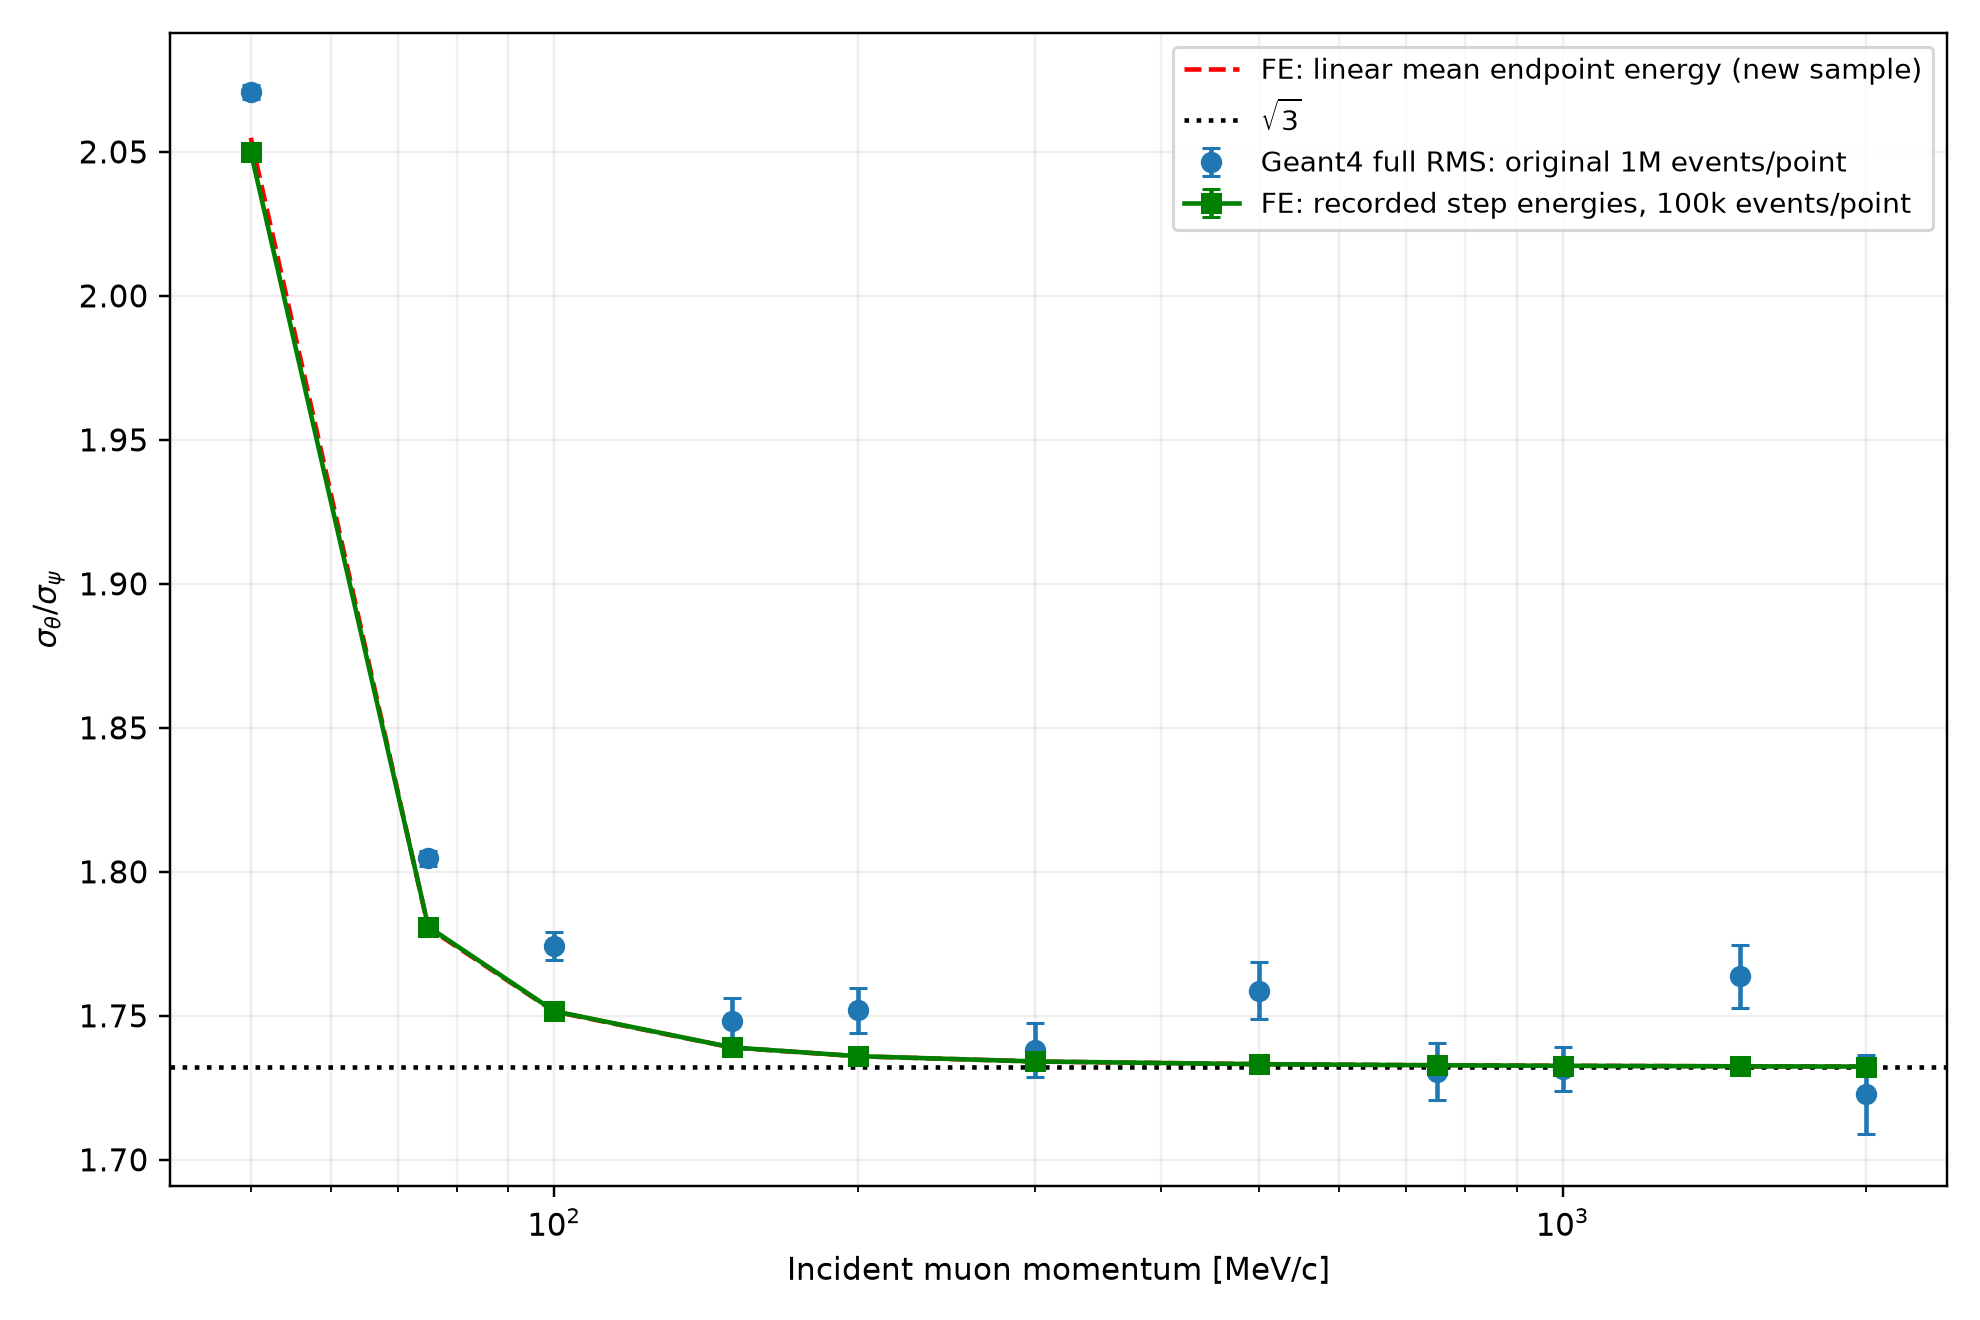

Values plotted in this chart, from the file beside it:
momentum, accepted, steps, step_FE, step_SE, linear_FE
50.0, 99510, 13085885, 2.05, 0.00014, 2.055
75.0, 99768, 5812848, 1.781, 1.8635960168016794e-05, 1.781
100.0, 99819, 3956606, 1.752, 1.1031418906794173e-05, 1.751
150.0, 99903, 2699234, 1.739, 5.53610759534157e-06, 1.739
200.0, 99912, 2261842, 1.736, 4.034429147460956e-06, 1.736
300.0, 99939, 1945048, 1.734, 3.2470288071939125e-06, 1.734
500.0, 99977, 1779217, 1.733, 2.4690248253008375e-06, 1.733
750.0, 99982, 1727967, 1.733, 2.3592155951872097e-06, 1.733
1000, 99989, 1708736, 1.733, 2.2287400720951024e-06, 1.733
1500, 99989, 1692745, 1.732, 2.7871559585747935e-06, 1.732
2000, 99992, 1688624, 1.732, 2.5436091514332272e-06, 1.732
